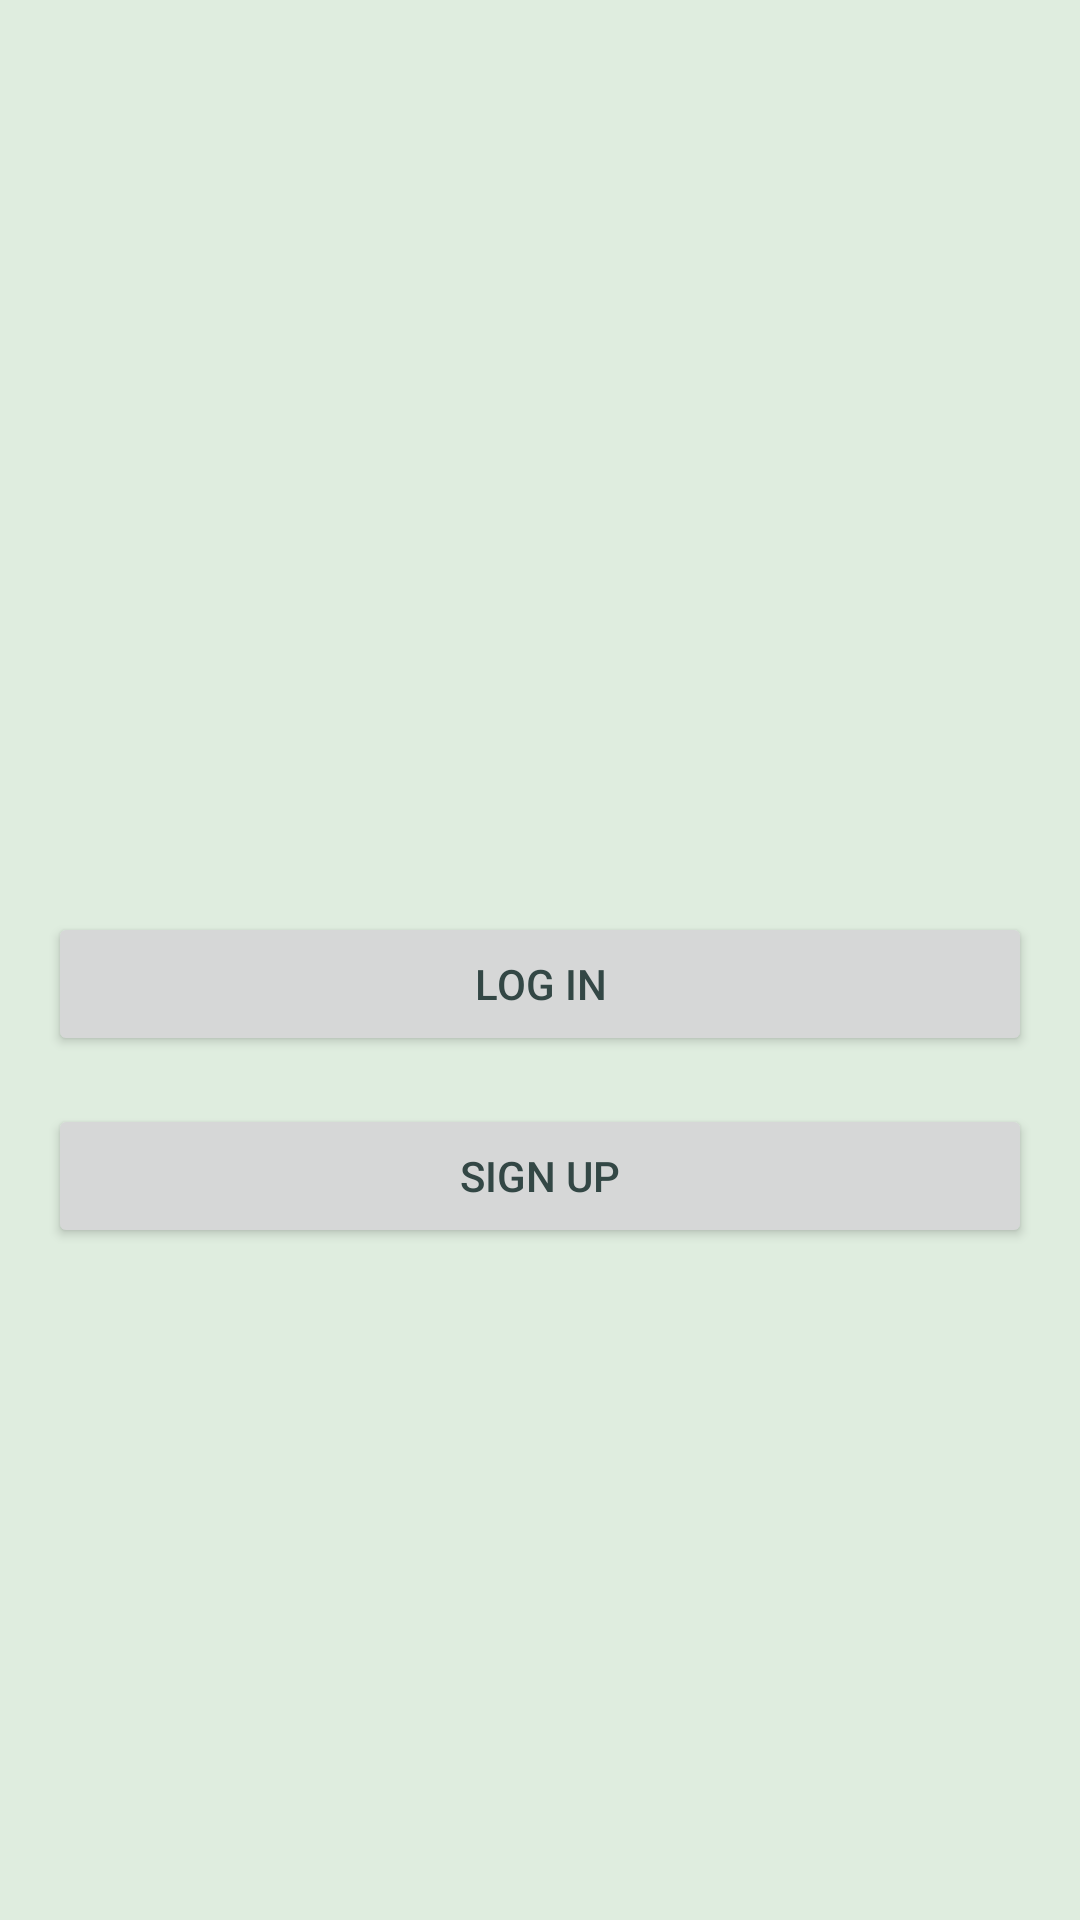

Reconstruct the res/layout file that produces this screen, plus the resources it refers to.
<!-- AndroidManifest.xml: application theme AppTheme -->
<!-- res/layout/fragment_authentication.xml -->
<?xml version="1.0" encoding="utf-8"?>
<layout xmlns:android="http://schemas.android.com/apk/res/android"
    xmlns:app="http://schemas.android.com/apk/res-auto"
    xmlns:tools="http://schemas.android.com/tools">


<androidx.constraintlayout.widget.ConstraintLayout
    android:id="@+id/frameLayout2"
    android:layout_width="match_parent"
    android:layout_height="match_parent"
    tools:context=".AuthenticationFragment">

    

    <Button
        android:id="@+id/auth_login"
        android:layout_width="0dp"
        android:layout_height="wrap_content"
        android:layout_marginStart="@dimen/small_margin"
        android:layout_marginTop="@dimen/small_margin"
        android:layout_marginEnd="@dimen/small_margin"
        android:text="Log In"
        app:layout_constraintBottom_toBottomOf="parent"
        app:layout_constraintEnd_toEndOf="parent"
        app:layout_constraintStart_toStartOf="parent"
        app:layout_constraintTop_toTopOf="parent" />

    <Button
        android:id="@+id/auth_signup"
        android:layout_width="0dp"
        android:layout_height="wrap_content"
        android:layout_marginStart="@dimen/small_margin"
        android:layout_marginTop="@dimen/small_margin"
        android:layout_marginEnd="@dimen/small_margin"
        android:text="Sign Up"
        app:layout_constraintBottom_toBottomOf="parent"
        app:layout_constraintEnd_toEndOf="parent"
        app:layout_constraintStart_toStartOf="parent"
        app:layout_constraintTop_toBottomOf="@id/auth_login"
        app:layout_constraintVertical_bias="0.0" />

</androidx.constraintlayout.widget.ConstraintLayout>

</layout>
<!-- resources referenced by this layout -->
<resources>
  <dimen name="small_margin">16dp</dimen>
  <style name="AppTheme" parent="Theme.AppCompat.Light">
          
  
  
  
          <item name="colorPrimary">@color/colorPrimary</item>
          <item name="colorPrimaryDark">@color/colorPrimaryDark</item>
          <item name="colorAccent">@color/colorAccent</item>
  
  
          <item name="android:background">#dfeddf</item>
          <item name="android:colorForeground">#aaaaaa</item>
          <item name="android:colorBackground">#aaaaaa</item>
  
          <item name="android:textColor">#334745</item>
          <item name="android:textColorPrimary">#334745</item>
          <item name="android:textColorSecondary">#334745</item>
          <item name="android:textColorPrimaryDisableOnly">#378a7f</item>
          <item name="android:textColorHint">#378a7f</item>
  
      </style>
  <color name="colorPrimary">#008577</color>
  <color name="colorPrimaryDark">#00574B</color>
  <color name="colorAccent">#D81B60</color>
</resources>
